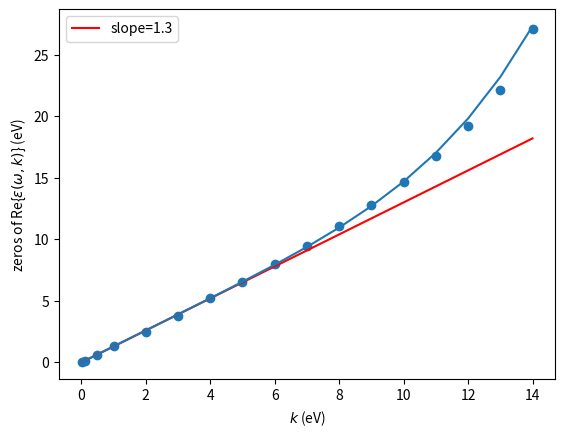

Source code (Python):
import matplotlib.pyplot as plt
import numpy as np

# RPA dielectric parameters:
# angle = 20 * pi / 180 -> determines k = |k_f - k_i|, and k_i is the value
# we are choosing in this problem.
# kbT = 20/27.2114
# mu = -0.5 / 27.2114

# This data was when I was inputing k_0 and used the angle above.
k0 = np.array([10, 9, 8, 7, 6, 5, 4, 3, 2, 1, 0.5, 0.1])
zeros1 = np.array([4.5, 4.,3.5,3.1,2.6,2.2,1.8,1.3,0.9, .43, .22, .04])

# for this data, I gave Delta k explicitly (everyone calls it just k!)
k = np.array([14,13,12,11,10,9,8,7,6,5, 4, 3, 2, 1, 0.5, 0.1, 0.01])
zeros = np.array([27.1,22.1,19.2,16.8,14.7,12.8,11.1,9.5,8.,6.5,5.2,3.8,2.5,
                  1.3,.63,.13,.013])

plt.scatter(k, zeros)
plt.plot(k,1.3*k, 'r', label="slope=1.3")
plt.plot(k, 1.3*k + (k/9)**5)
plt.xlabel(r"$k$ (eV)")
plt.ylabel(r"zeros of Re{$\epsilon(\omega, k)$} (eV)")
plt.legend()
plt.show()